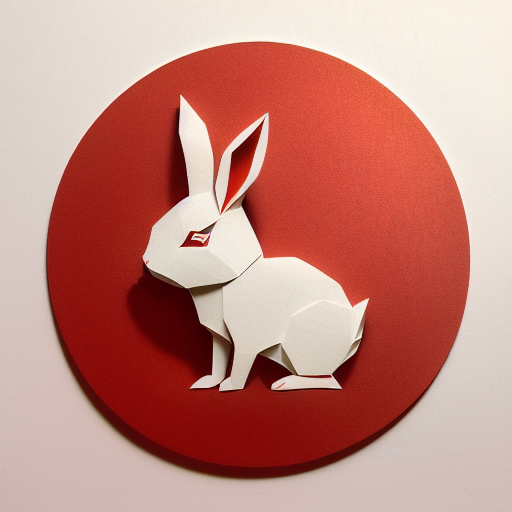
Generation parameters embedded in this image by AUTOMATIC1111 Stable Diffusion web UI or a fork of it (Forge, ...) (PNG 'parameters' text chunk):
(((masterpiece))), best quality,
((Chinese paper-cut art of a cute rabbit)), ((Chinese paper-cut)), ((complicated paper-cut with many paper layers)), ((every paper layer with shadows)), (round red paper background), single color on each paper layer, front light, (detailed accurate rabbit face), ancient Chinese copper coins as small pendant on background, three-dimensional
Negative prompt: ((blurry)), watermark, signature, text, weird face, human hands, human fingers
Steps: 32, Sampler: Euler a, CFG scale: 9.5, Seed: 1481717982, Size: 512x512, Model hash: bb725eaf2e, Model: protogenV22Anime_22